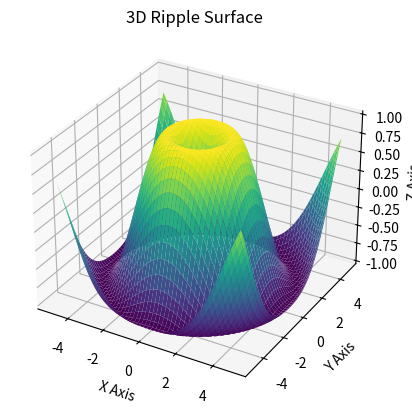

Reproduce this figure in Python.
import numpy as np
import matplotlib.pyplot as plt
from mpl_toolkits.mplot3d import Axes3D  # needed for 3D plotting

# Create grid data
x = np.linspace(-5, 5, 100)
y = np.linspace(-5, 5, 100)
x, y = np.meshgrid(x, y)

# 3D surface equation: z = sin(sqrt(x² + y²))
z = np.sin(np.sqrt(x**2 + y**2))

# Create the plot
fig = plt.figure()
ax = fig.add_subplot(111, projection='3d')

# Plot the surface
ax.plot_surface(x, y, z, cmap='viridis')

# Labels
ax.set_title("3D Ripple Surface")
ax.set_xlabel("X Axis")
ax.set_ylabel("Y Axis")
ax.set_zlabel("Z Axis")

# Show the plot
plt.show()
